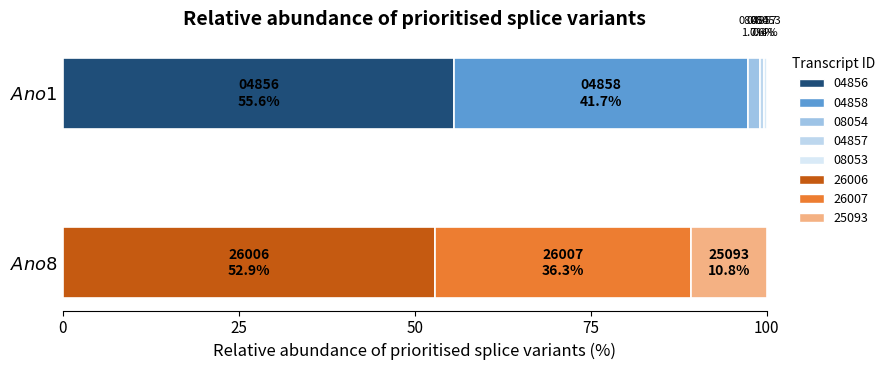

Python code for this plot:
import matplotlib.pyplot as plt
from matplotlib.patches import Patch

# Relative abundance values calculated from mean TPM
data = {
    "Ano1": [
        ("04856", 55.63),
        ("04858", 41.74),
        ("08054", 1.72),
        ("04857", 0.56),
        ("08053", 0.36),
    ],
    "Ano8": [
        ("26006", 52.92),
        ("26007", 36.31),
        ("25093", 10.77),
    ],
}

colors = {
    "04856": "#1f4e79",
    "04858": "#5b9bd5",
    "08054": "#9dc3e6",
    "04857": "#bdd7ee",
    "08053": "#d9eaf7",
    "26006": "#c55a11",
    "26007": "#ed7d31",
    "25093": "#f4b183",
}

fig, ax = plt.subplots(figsize=(9, 3.8))

y_positions = [1, 0]
genes = ["Ano1", "Ano8"]

for y, gene in zip(y_positions, genes):
    left = 0
    for transcript, value in data[gene]:
        ax.barh(
            y,
            value,
            left=left,
            height=0.42,
            color=colors[transcript],
            edgecolor="white",
            linewidth=1.2,
        )

        # Label large segments inside the bar
        if value >= 8:
            ax.text(
                left + value / 2,
                y,
                f"{transcript}\n{value:.1f}%",
                ha="center",
                va="center",
                fontsize=10,
                color="black",
                fontweight="bold",
            )
        else:
            # Label small segments just above the bar
            ax.text(
                left + value / 2,
                y + 0.33,
                f"{transcript}\n{value:.1f}%",
                ha="center",
                va="bottom",
                fontsize=8,
                color="black",
            )

        left += value

ax.set_xlim(0, 100)
ax.set_yticks(y_positions)
ax.set_yticklabels([r"$\it{Ano1}$", r"$\it{Ano8}$"], fontsize=13)
ax.set_xlabel("Relative abundance of prioritised splice variants (%)", fontsize=12)
ax.set_title(
    "Relative abundance of prioritised splice variants",
    fontsize=14,
    fontweight="bold",
    pad=15,
)

ax.set_xticks([0, 25, 50, 75, 100])
ax.tick_params(axis="x", labelsize=11)

ax.spines["top"].set_visible(False)
ax.spines["right"].set_visible(False)
ax.spines["left"].set_visible(False)
ax.tick_params(axis="y", length=0)

# Add a clean legend
legend_elements = []
for gene in genes:
    for transcript, value in data[gene]:
        legend_elements.append(
            Patch(facecolor=colors[transcript], edgecolor="white", label=transcript)
        )

ax.legend(
    handles=legend_elements,
    title="Transcript ID",
    bbox_to_anchor=(1.02, 1),
    loc="upper left",
    frameon=False,
    fontsize=9,
    title_fontsize=10,
)

plt.tight_layout()
plt.savefig("splice_variant_relative_abundance_stacked.png", dpi=600)
plt.savefig("splice_variant_relative_abundance_stacked.pdf")
plt.close()
